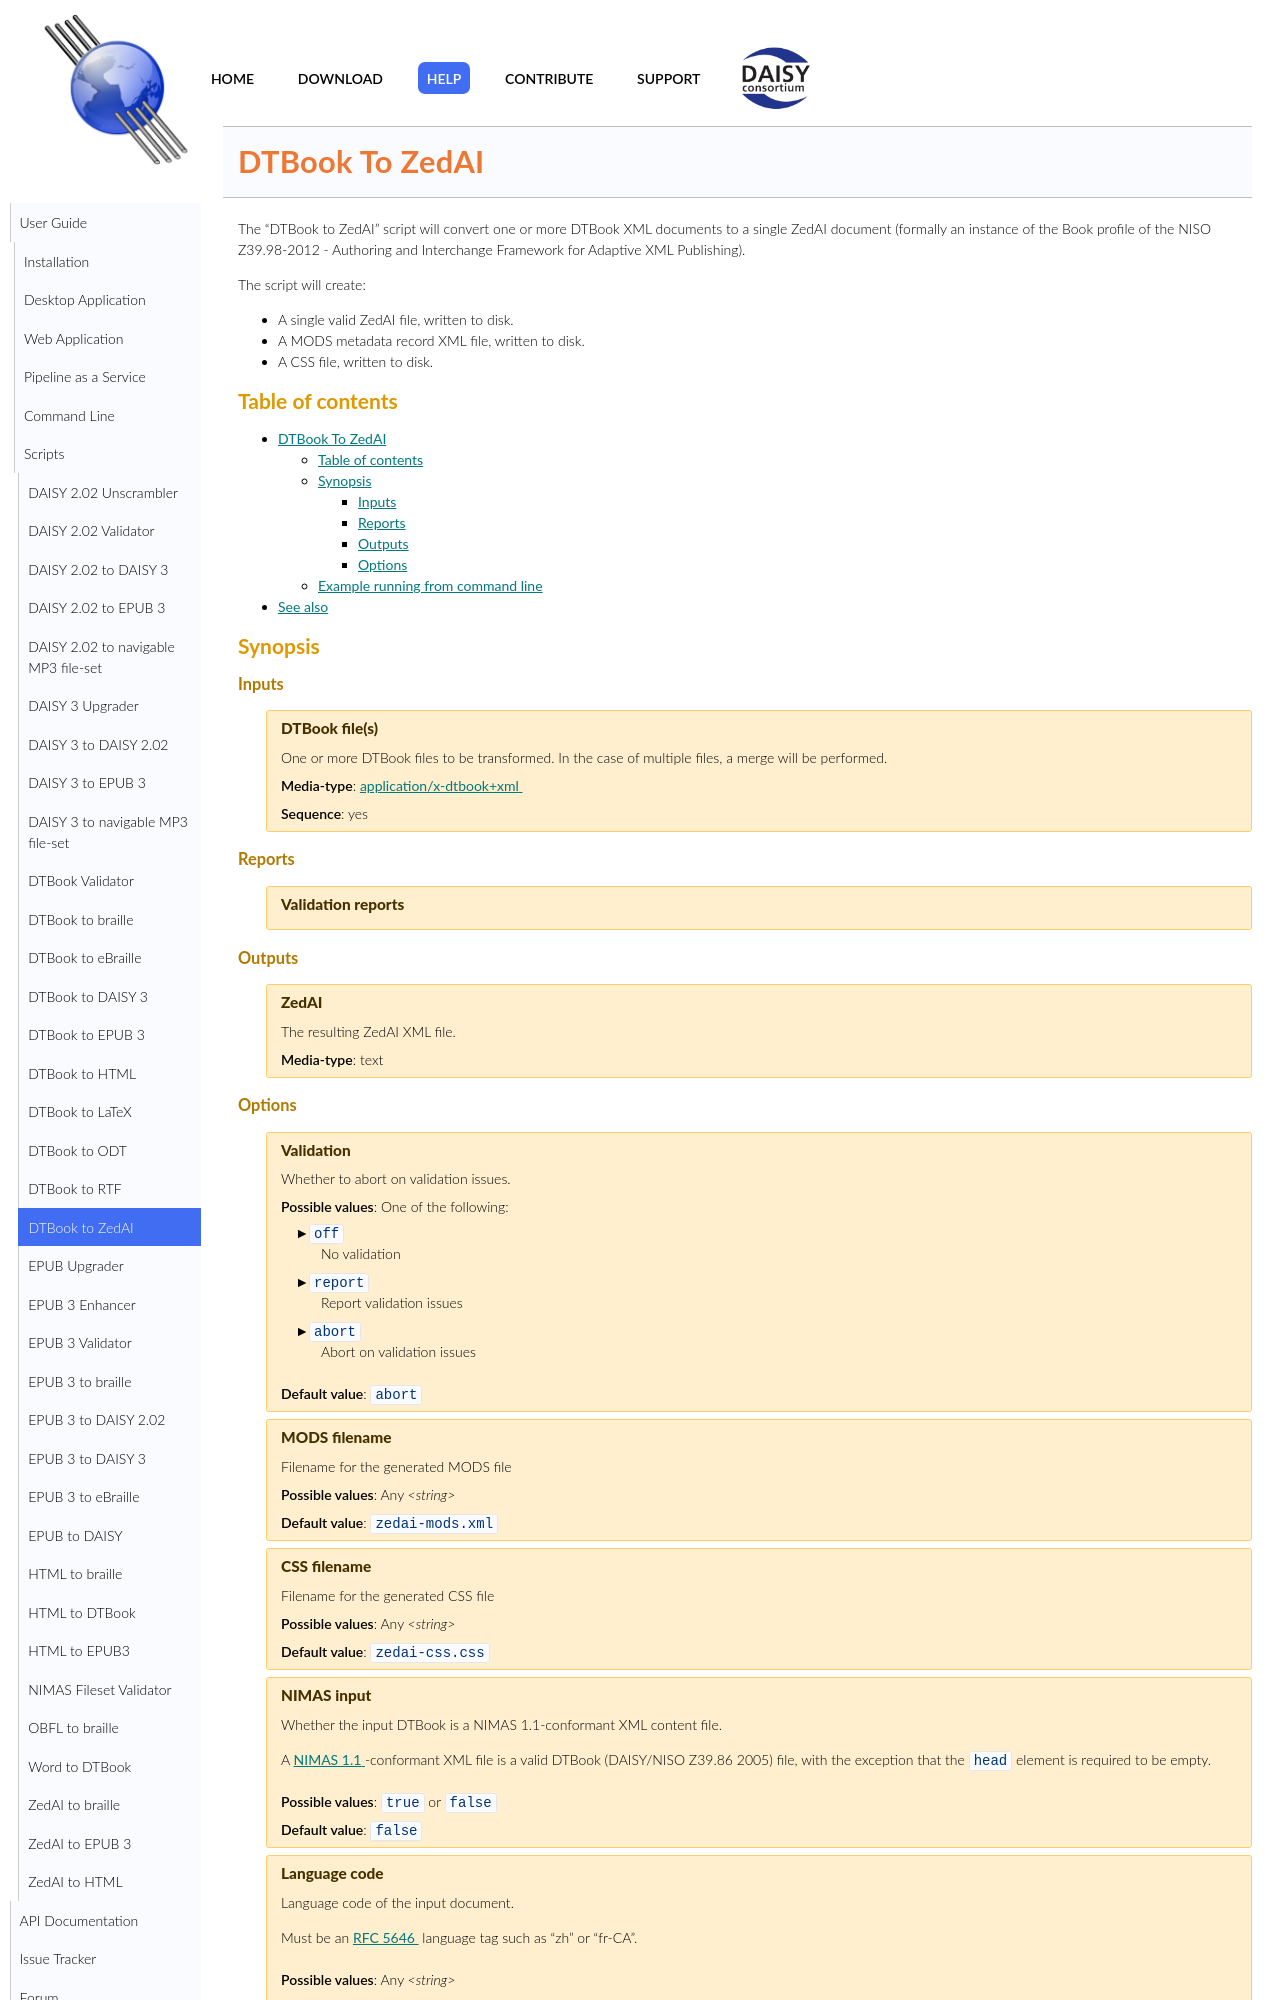

repository: daisy/pipeline · page: modules/dtbook-to-zedai/doc/index.html · generator: jekyll

<link rel="dp2:permalink" href="http://daisy.github.io/pipeline/Get-Help/User-Guide/Scripts/dtbook-to-zedai/"/>
<link rev="dp2:doc" href="../src/main/resources/xml/dtbook-to-zedai.xpl"/>
<link rel="rdf:type" href="http://www.daisy.org/ns/pipeline/userdoc"/>

# DTBook To ZedAI

The "DTBook to ZedAI" script will convert one or more DTBook XML
documents to a single ZedAI document (formally an instance of the Book
profile of the NISO Z39.98-2012 - Authoring and Interchange Framework
for Adaptive XML Publishing).

The script will create:

* A single valid ZedAI file, written to disk.
* A MODS metadata record XML file, written to disk.
* A CSS file, written to disk.

## Table of contents

{{>toc}}

## Synopsis

{{>synopsis}}

<!--
TODO specify whether opt-lang overrides a language code declared in the XML
-->
